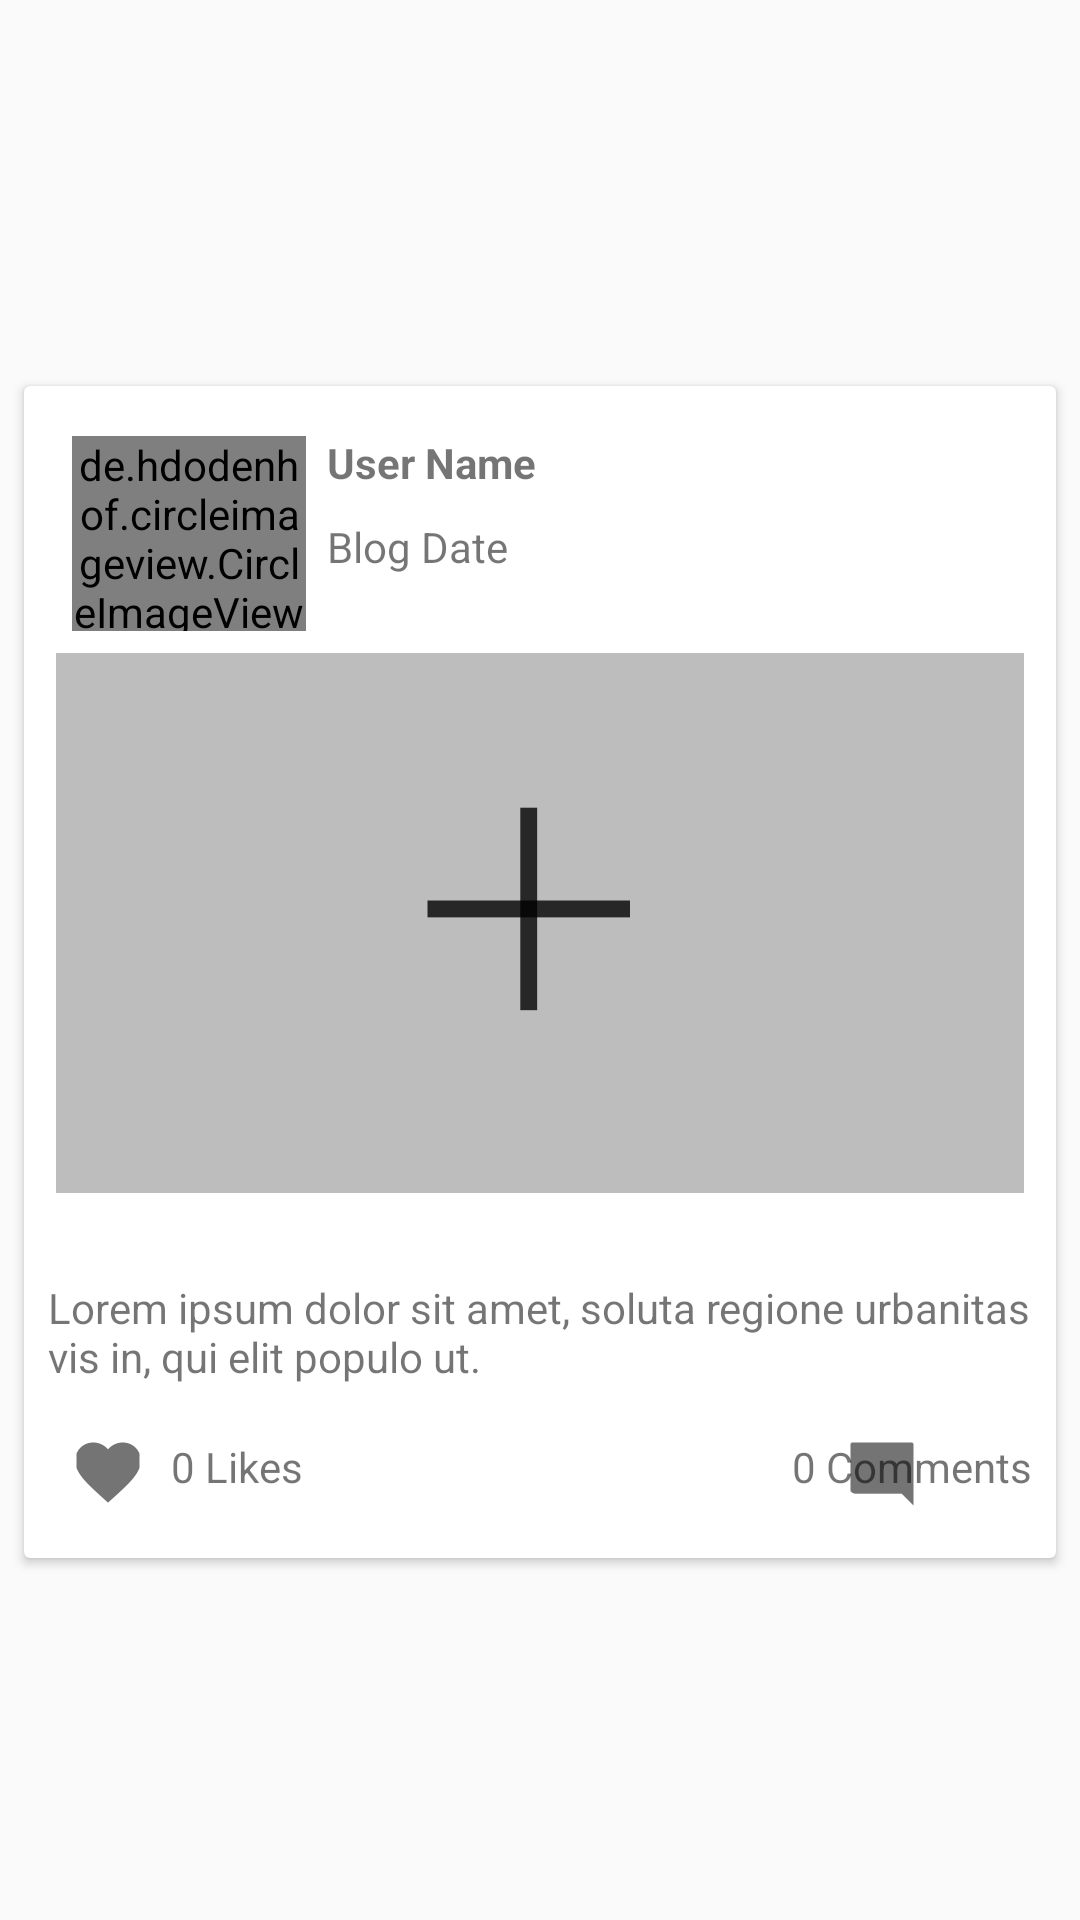

Write the Android layout XML for this screen, with the resource values it uses.
<!-- AndroidManifest.xml: application theme AppTheme -->
<!-- res/layout/blog_list_item.xml -->
<?xml version="1.0" encoding="utf-8"?>
<androidx.constraintlayout.widget.ConstraintLayout xmlns:android="http://schemas.android.com/apk/res/android"
    xmlns:app="http://schemas.android.com/apk/res-auto"
    xmlns:tools="http://schemas.android.com/tools"
    android:layout_width="match_parent"
    android:layout_height="wrap_content"
    android:orientation="vertical">

    <androidx.cardview.widget.CardView
        android:layout_width="match_parent"
        android:layout_height="wrap_content"
        android:layout_marginStart="8dp"
        android:layout_marginTop="8dp"
        android:layout_marginEnd="8dp"
        app:layout_constraintBottom_toBottomOf="parent"
        app:layout_constraintEnd_toEndOf="parent"
        app:layout_constraintStart_toStartOf="parent"
        app:layout_constraintTop_toTopOf="parent">

        <androidx.constraintlayout.widget.ConstraintLayout
            android:layout_width="match_parent"
            android:layout_height="wrap_content">

            <de.hdodenhof.circleimageview.CircleImageView
                android:id="@+id/blog_user_image"
                android:layout_width="78dp"
                android:layout_height="65dp"
                android:layout_marginStart="16dp"
                android:layout_marginTop="16dp"
                android:layout_marginEnd="315dp"
                android:src="@mipmap/default_image"
                app:layout_constraintBottom_toTopOf="@+id/blog_image"
                app:layout_constraintEnd_toEndOf="parent"
                app:layout_constraintHorizontal_bias="0.0"
                app:layout_constraintStart_toStartOf="parent"
                app:layout_constraintTop_toTopOf="parent"
                tools:ignore="MissingConstraints" />

            <TextView
                android:id="@+id/blog_user_name"
                android:layout_width="150dp"
                android:layout_height="28dp"
                android:layout_marginTop="16dp"
                android:text="@string/blog_user_name"
                android:textAlignment="viewStart"
                android:textStyle="bold"
                app:layout_constraintEnd_toEndOf="parent"
                app:layout_constraintHorizontal_bias="0.071"
                app:layout_constraintStart_toEndOf="@+id/blog_user_image"
                app:layout_constraintTop_toTopOf="parent" />

            <TextView
                android:id="@+id/blog_date"
                android:layout_width="150dp"
                android:layout_height="26dp"
                android:text="@string/blog_post_Date"
                android:textAlignment="viewStart"
                app:layout_constraintEnd_toEndOf="parent"
                app:layout_constraintHorizontal_bias="0.071"
                app:layout_constraintStart_toEndOf="@+id/blog_user_image"
                app:layout_constraintTop_toBottomOf="@+id/blog_user_name" />

            <ImageView
                android:id="@+id/blog_image"
                android:layout_width="match_parent"
                android:layout_height="180dp"
                android:layout_marginTop="7dp"
                android:layout_marginBottom="8dp"
                android:background="@drawable/rectangle"
                android:contentDescription="image"
                app:layout_constraintBottom_toTopOf="@+id/blog_desc"
                app:layout_constraintEnd_toEndOf="parent"
                app:layout_constraintStart_toStartOf="parent"
                app:layout_constraintTop_toBottomOf="@+id/blog_user_image"
                app:srcCompat="@drawable/image_holder" />

            <TextView
                android:id="@+id/blog_desc"
                android:layout_width="match_parent"
                android:layout_height="52dp"
                android:layout_marginStart="8dp"
                android:layout_marginTop="20dp"
                android:layout_marginEnd="8dp"
                android:text="@string/blog_text_desc"
                app:layout_constraintBottom_toTopOf="@+id/blog_like_btn"
                app:layout_constraintEnd_toEndOf="parent"
                app:layout_constraintHorizontal_bias="1.0"
                app:layout_constraintStart_toStartOf="parent"
                app:layout_constraintTop_toBottomOf="@+id/blog_image" />

            <ImageView
                android:id="@+id/blog_like_btn"
                android:layout_width="24dp"
                android:layout_height="24dp"
                android:layout_marginStart="16dp"
                android:layout_marginBottom="16dp"
                app:layout_constraintBottom_toBottomOf="parent"
                app:layout_constraintStart_toStartOf="parent"
                app:layout_constraintTop_toBottomOf="@+id/blog_desc"
                app:srcCompat="@mipmap/action_like_gray" />

            <TextView
                android:id="@+id/blog_like_count"
                android:layout_width="wrap_content"
                android:layout_height="wrap_content"
                android:layout_marginStart="9dp"
                android:layout_marginTop="1dp"
                android:layout_marginEnd="181dp"
                android:layout_marginBottom="21dp"
                android:text="0 Likes"
                app:layout_constraintBottom_toBottomOf="parent"
                app:layout_constraintEnd_toStartOf="@+id/bliog_comments_btn"
                app:layout_constraintStart_toEndOf="@+id/blog_like_btn"
                app:layout_constraintTop_toBottomOf="@+id/blog_desc" />

            <ImageView
                android:id="@+id/bliog_comments_btn"
                android:layout_width="24dp"
                android:layout_height="24dp"
                android:layout_marginStart="181dp"
                android:layout_marginTop="1dp"
                android:layout_marginBottom="16dp"
                app:layout_constraintBottom_toBottomOf="parent"
                app:layout_constraintStart_toEndOf="@+id/blog_like_count"
                app:layout_constraintTop_toBottomOf="@+id/blog_desc"
                app:srcCompat="@mipmap/action_comment_gray" />

            <TextView
                android:id="@+id/blog_comment_count"
                android:layout_width="wrap_content"
                android:layout_height="wrap_content"
                android:layout_marginTop="1dp"
                android:layout_marginEnd="8dp"
                android:layout_marginBottom="8dp"
                android:text="0 Comments"
                app:layout_constraintBottom_toBottomOf="parent"
                app:layout_constraintEnd_toEndOf="parent"
                app:layout_constraintTop_toBottomOf="@+id/blog_desc"
                app:layout_constraintVertical_bias="0.0" />


        </androidx.constraintlayout.widget.ConstraintLayout>

    </androidx.cardview.widget.CardView>

</androidx.constraintlayout.widget.ConstraintLayout>
<!-- resources referenced by this layout -->
<resources>
  <!-- drawable image_holder: png bitmap (drawable-hdpi, 4162 bytes) -->
  <!-- drawable rectangle: png bitmap (drawable-hdpi, 154 bytes) -->
  <!-- mipmap action_comment_gray: png bitmap (mipmap-hdpi, 299 bytes) -->
  <!-- mipmap action_like_gray: png bitmap (mipmap-hdpi, 1106 bytes) -->
  <!-- mipmap default_image: png bitmap (drawable-hdpi, 10820 bytes) -->
  <string name="blog_post_Date">Blog Date</string>
  <string name="blog_text_desc">Lorem ipsum dolor sit amet, soluta regione urbanitas vis in, qui elit populo ut.</string>
  <string name="blog_user_name">User Name</string>
  <style name="AppTheme" parent="Theme.AppCompat.Light.NoActionBar">
          
          <item name="colorPrimary">#0093c4</item>
          <item name="colorPrimaryDark">#0093c4</item>
          <item name="colorAccent">#ff5722</item>
      </style>
</resources>
